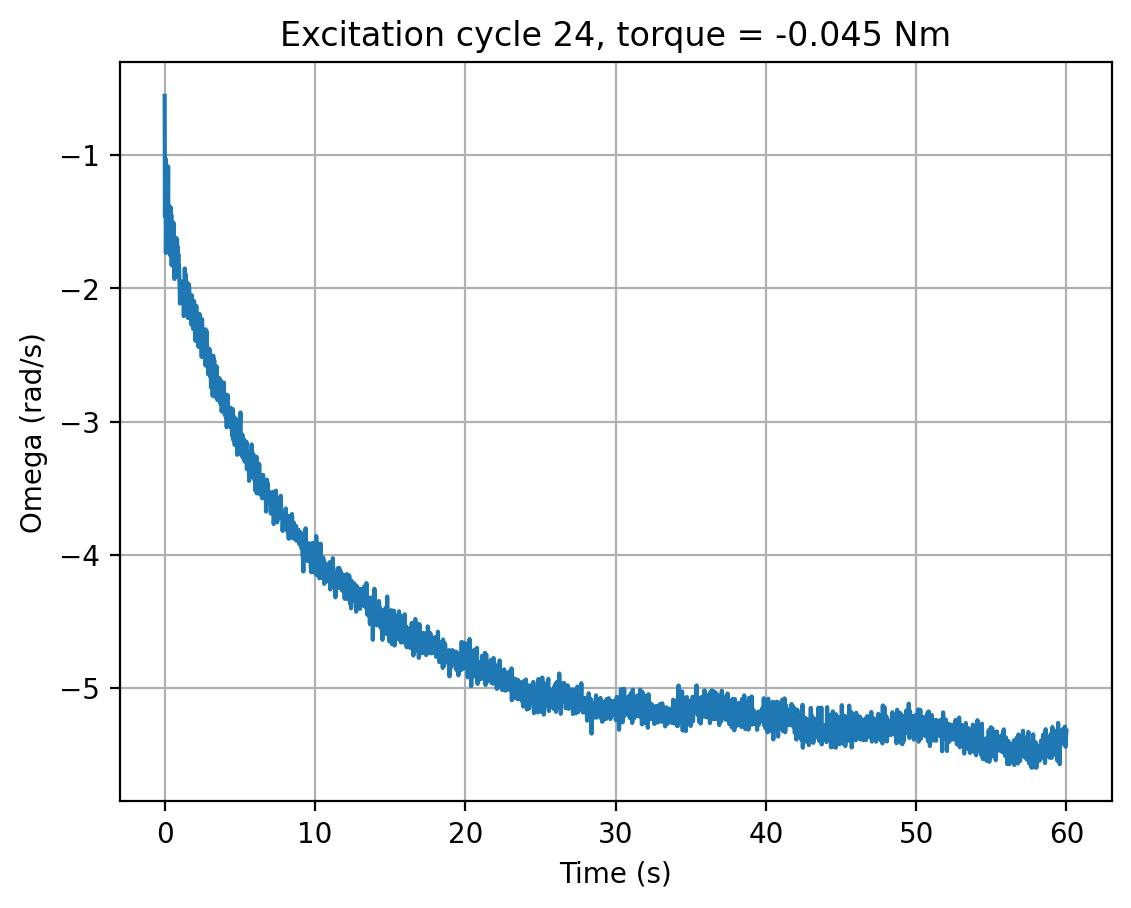

Source data for this figure (header and first rows):
cycle, time_s, omega_rad_s, torque_input
24, 0.0, -0.5557, -0.045
24, 0.02021, -1.46, -0.045
24, 0.04139, -1.359, -0.045
24, 0.0624, -1.028, -0.045
24, 0.0836, -1.735, -0.045
24, 0.1047, -1.413, -0.045
24, 0.1257, -1.344, -0.045
24, 0.1466, -1.499, -0.045
24, 0.1677, -1.402, -0.045
24, 0.1886, -1.452, -0.045
24, 0.2098, -1.43, -0.045
24, 0.2311, -1.085, -0.045
24, 0.2521, -1.715, -0.045
24, 0.273, -1.565, -0.045
24, 0.2941, -1.381, -0.045
24, 0.3156, -1.55, -0.045
24, 0.3366, -1.424, -0.045
24, 0.3579, -1.751, -0.045
24, 0.3794, -1.583, -0.045
24, 0.4005, -1.392, -0.045
24, 0.4216, -1.595, -0.045
24, 0.4431, -1.448, -0.045
24, 0.4642, -1.827, -0.045
24, 0.4852, -1.757, -0.045
24, 0.5063, -1.7, -0.045
24, 0.5275, -1.724, -0.045
24, 0.5488, -1.618, -0.045
24, 0.57, -1.642, -0.045
24, 0.5913, -1.508, -0.045
24, 0.6127, -1.738, -0.045
24, 0.6341, -1.727, -0.045
24, 0.6553, -1.93, -0.045
24, 0.6768, -1.862, -0.045
24, 0.698, -1.773, -0.045
24, 0.7193, -1.757, -0.045
24, 0.7406, -1.688, -0.045
24, 0.7621, -1.754, -0.045
24, 0.7836, -1.623, -0.045
24, 0.805, -1.731, -0.045
24, 0.8263, -1.644, -0.045
24, 0.8478, -1.77, -0.045
24, 0.8694, -1.69, -0.045
24, 0.8905, -1.803, -0.045
24, 0.912, -1.742, -0.045
24, 0.9332, -1.908, -0.045
24, 0.9545, -1.821, -0.045
24, 0.9759, -1.929, -0.045
24, 0.9974, -1.979, -0.045
24, 1.019, -2.114, -0.045
24, 1.04, -2.02, -0.045
24, 1.061, -1.992, -0.045
24, 1.083, -1.948, -0.045
24, 1.103, -1.989, -0.045
24, 1.125, -2.008, -0.045
24, 1.146, -1.951, -0.045
24, 1.168, -2.028, -0.045
24, 1.189, -2.091, -0.045
24, 1.21, -2.034, -0.045
24, 1.232, -2.029, -0.045
24, 1.253, -2.038, -0.045
... 2,759 more rows
